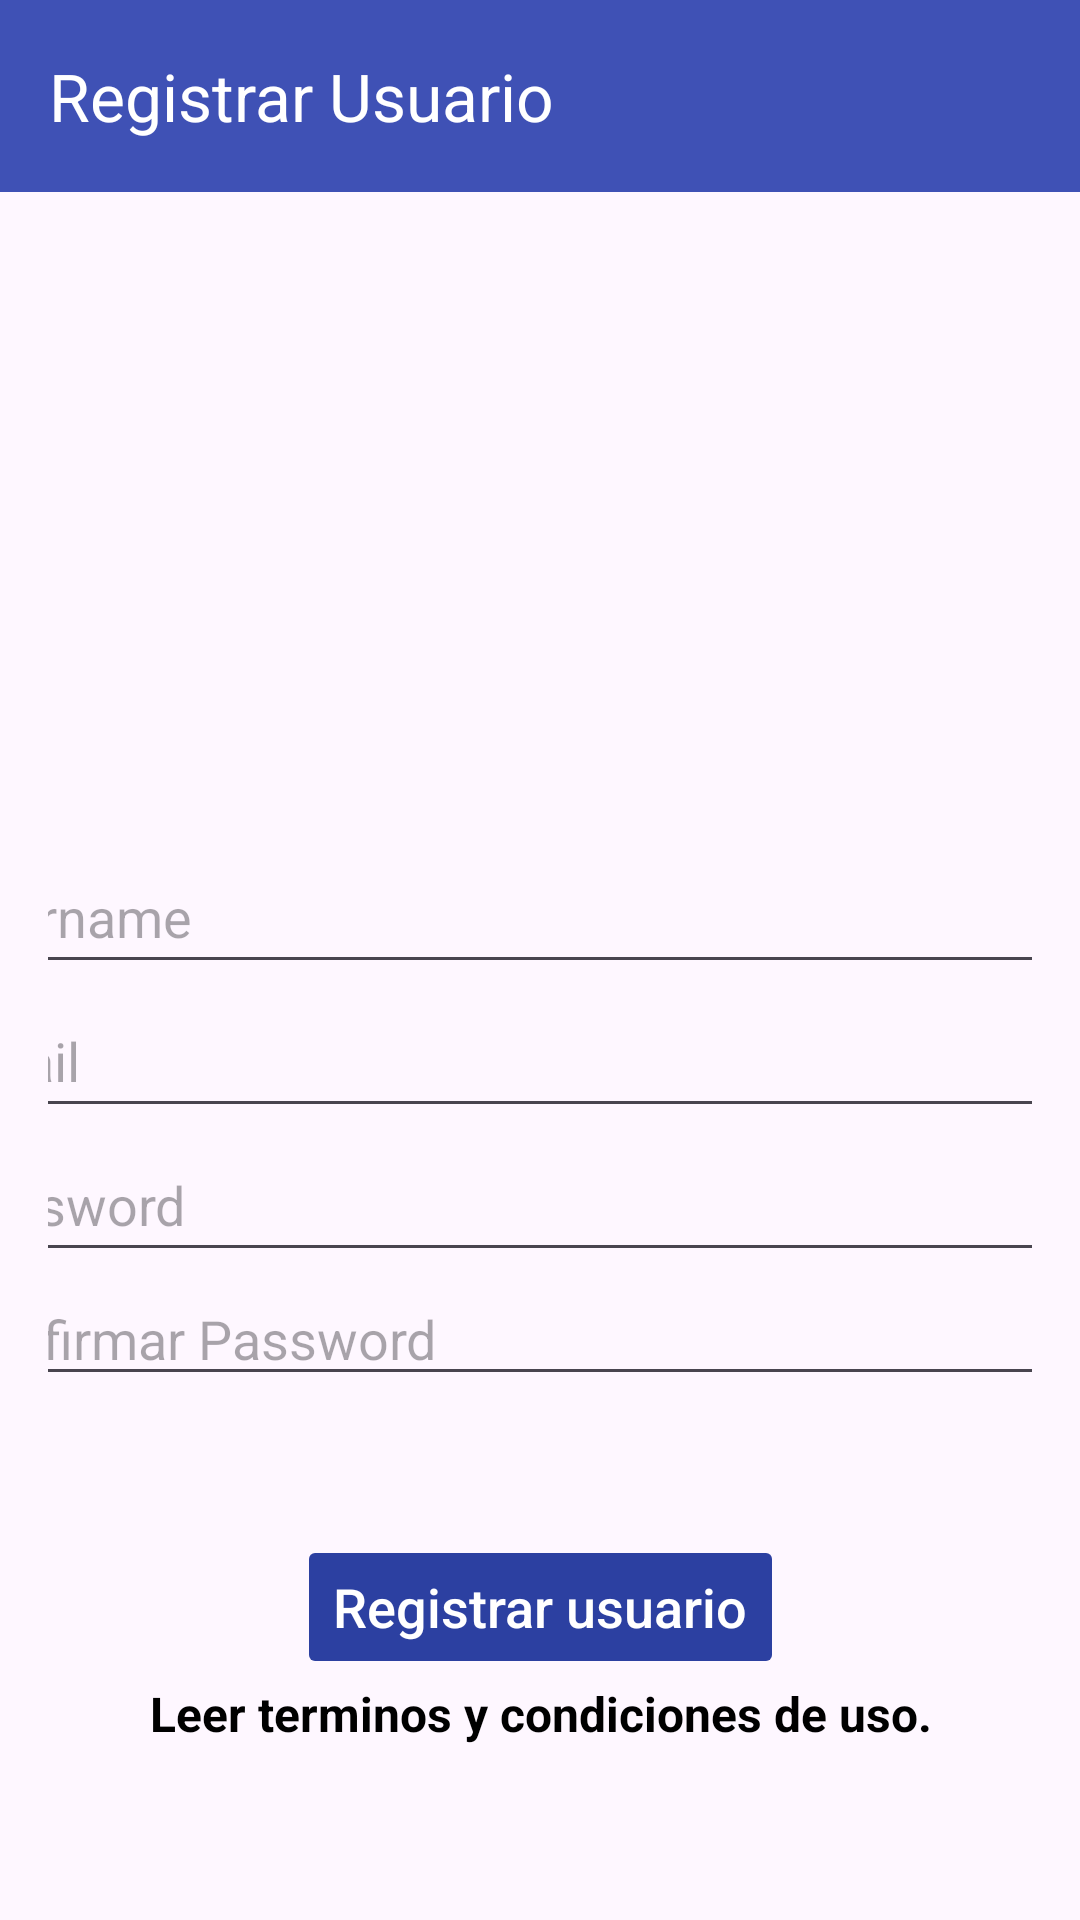

Write the Android layout XML for this screen, with the resource values it uses.
<!-- AndroidManifest.xml: activity theme Theme.Enpartesapp -->
<!-- res/layout/fragment_registrar.xml -->
<?xml version="1.0" encoding="utf-8"?>
<LinearLayout xmlns:android="http://schemas.android.com/apk/res/android"
    xmlns:app="http://schemas.android.com/apk/res-auto"
    xmlns:tools="http://schemas.android.com/tools"
    android:layout_width="match_parent"
    android:layout_height="match_parent"
    android:orientation="vertical"
    tools:context=".RegistrarFragment">

    <androidx.appcompat.widget.Toolbar
        android:id="@+id/toolbar"
        android:layout_width="match_parent"
        android:layout_height="?attr/actionBarSize"
        android:elevation="4dp"
        android:theme="@style/ToolbarTheme"
        app:title="@string/registrar_fragment_label" />

    <androidx.core.widget.NestedScrollView
        android:layout_width="match_parent"
        android:layout_height="match_parent"
        tools:context=".RegistrarFragment">

        <androidx.constraintlayout.widget.ConstraintLayout
            android:layout_width="match_parent"
            android:layout_height="match_parent"
            android:background="@drawable/dondestamos"
            android:orientation="vertical"
            android:padding="16dp"
            android:paddingLeft="@dimen/activity_horizontal_margin"
            android:paddingTop="@dimen/activity_vertical_margin"
            android:paddingRight="@dimen/activity_horizontal_margin"
            android:paddingBottom="@dimen/activity_vertical_margin"
            tools:context=".ui.ui.login.LoginActivity">

            <ImageView
                android:id="@+id/logo_enpartes"
                android:layout_width="320dp"
                android:layout_height="wrap_content"
                android:layout_marginStart="27dp"
                android:layout_marginTop="48dp"
                android:layout_marginEnd="19dp"
                android:layout_marginBottom="554dp"
                android:contentDescription="@string/descripcion_logo_enpartes"
                app:layout_constraintBottom_toBottomOf="parent"
                app:layout_constraintEnd_toEndOf="parent"
                app:layout_constraintHorizontal_bias="0.5"
                app:layout_constraintStart_toStartOf="parent"
                app:layout_constraintTop_toTopOf="parent"
                app:layout_constraintVertical_bias="0.5"
                app:srcCompat="@drawable/logo_enpartes" />

            <LinearLayout
                android:id="@+id/linearLayoutRegistrar"
                android:layout_width="381dp"
                android:layout_height="202dp"
                android:layout_marginStart="31dp"
                android:layout_marginTop="200dp"
                android:layout_marginEnd="15dp"
                android:layout_marginBottom="358dp"
                android:orientation="vertical"
                app:layout_constraintBottom_toBottomOf="parent"
                app:layout_constraintEnd_toEndOf="parent"
                app:layout_constraintHorizontal_bias=".7"
                app:layout_constraintStart_toStartOf="parent"
                app:layout_constraintTop_toTopOf="parent">

                <EditText
                    android:id="@+id/etUsername"
                    android:layout_width="match_parent"
                    android:layout_height="48dp"
                    android:hint="Username" />

                <EditText
                    android:id="@+id/etEmail"
                    android:layout_width="match_parent"
                    android:layout_height="48dp"
                    android:hint="Email" />

                <EditText
                    android:id="@+id/etPassword"
                    android:layout_width="match_parent"
                    android:layout_height="48dp"
                    android:hint="Password"
                    android:inputType="textPassword" />

                <EditText
                    android:id="@+id/etRePassword"
                    android:layout_width="match_parent"
                    android:layout_height="wrap_content"
                    android:hint="Confirmar Password"
                    android:inputType="textPassword" />

            </LinearLayout>

            <LinearLayout
                android:id="@+id/linearLayoutBotones"
                android:layout_width="356dp"
                android:layout_height="90dp"
                android:layout_gravity="center"
                android:layout_marginTop="32dp"
                android:orientation="vertical"
                android:gravity="center_horizontal|center_vertical"
                app:layout_constraintBottom_toBottomOf="parent"
                app:layout_constraintEnd_toEndOf="parent"
                app:layout_constraintStart_toStartOf="parent"
                app:layout_constraintTop_toBottomOf="@+id/linearLayoutRegistrar"
                app:layout_constraintVertical_bias="0.0">

                <Button
                    android:id="@+id/btnRegistrar"
                    android:layout_width="wrap_content"
                    android:layout_height="wrap_content"
                    style="@style/CustomButtonStyle"
                    android:text="@string/action_registrar"
                    app:layout_constraintTop_toBottomOf="@+id/linearLayoutRegistrar" />

                <TextView
                    android:id="@+id/btnDerechos"
                    android:layout_width="match_parent"
                    android:layout_height="23dp"
                    android:layout_marginBottom="24dp"
                    android:gravity="center"
                    android:text="@string/ver_derechos"
                    android:textColor="@color/colorNegro"
                    android:textSize="16sp"
                    android:textStyle="bold"
                    app:layout_constraintTop_toBottomOf="@+id/btnRegistrar"
                    tools:layout_editor_absoluteX="103dp" />
            </LinearLayout>

            <ProgressBar
                android:id="@+id/RegistrarProgressBar"
                style="?android:attr/progressBarStyleLarge"
                android:layout_width="137dp"
                android:layout_height="108dp"
                android:layout_marginStart="110dp"
                android:layout_marginTop="502dp"
                android:layout_marginEnd="148dp"
                android:layout_marginBottom="105dp"
                android:visibility="gone"
                app:layout_constraintBottom_toBottomOf="parent"
                app:layout_constraintEnd_toEndOf="parent"
                app:layout_constraintStart_toStartOf="parent"
                app:layout_constraintTop_toTopOf="parent" />

        </androidx.constraintlayout.widget.ConstraintLayout>
    </androidx.core.widget.NestedScrollView>
</LinearLayout>
<!-- resources referenced by this layout -->
<resources>
  <color name="colorNegro">#000000</color>
  <dimen name="activity_horizontal_margin">16dp</dimen>
  <dimen name="activity_vertical_margin">16dp</dimen>
  <string name="action_registrar">Registrar usuario</string>
  <string name="descripcion_logo_enpartes">"Logo de enpartes"</string>
  <string name="registrar_fragment_label">Registrar Usuario</string>
  <string name="ver_derechos">Leer terminos y condiciones de uso.</string>
  <style name="CustomButtonStyle" parent="Widget.AppCompat.Button">
          <item name="android:layout_width">220dp</item>
          <item name="android:layout_height">wrap_content</item>
          <item name="android:layout_gravity">center</item>
          <item name="android:textSize">18sp</item>
          <item name="android:textColor">@color/white</item>
          <item name="android:backgroundTint">@color/my_button_color</item>
          <item name="android:gravity">center_horizontal|center_vertical</item>
          <item name="android:textAllCaps">false</item>
          <item name="android:stateListAnimator">@null</item>
      </style>
  <style name="ToolbarTheme" parent="ThemeOverlay.AppCompat.ActionBar">
          <item name="android:textColorPrimary">@color/white</item>
          <item name="android:background">@color/colorPrimaryButton</item>
          <item name="android:textAlignment">center</item>
          <item name="android:gravity">center</item>
      </style>
  <style name="Theme.Enpartesapp" parent="Theme.MaterialComponents.DayNight.DarkActionBar">
          
          <item name="colorPrimary">@color/purple_500</item>
          <item name="colorPrimaryVariant">@color/purple_700</item>
          <item name="colorOnPrimary">@color/white</item>
          
          <item name="colorSecondary">@color/teal_200</item>
          <item name="colorSecondaryVariant">@color/teal_700</item>
          <item name="colorOnSecondary">@color/black</item>
          
          <item name="android:statusBarColor">?attr/colorPrimaryVariant</item>
          
      </style>
  <color name="white">#FFFFFFFF</color>
  <color name="my_button_color">#2C40A1</color>
  <color name="colorPrimaryButton">#3F51B5</color>
  <color name="purple_500">#FF6200EE</color>
  <color name="purple_700">#FF3700B3</color>
  <color name="teal_200">#FF03DAC5</color>
  <color name="teal_700">#FF018786</color>
  <color name="black">#FF000000</color>
</resources>
